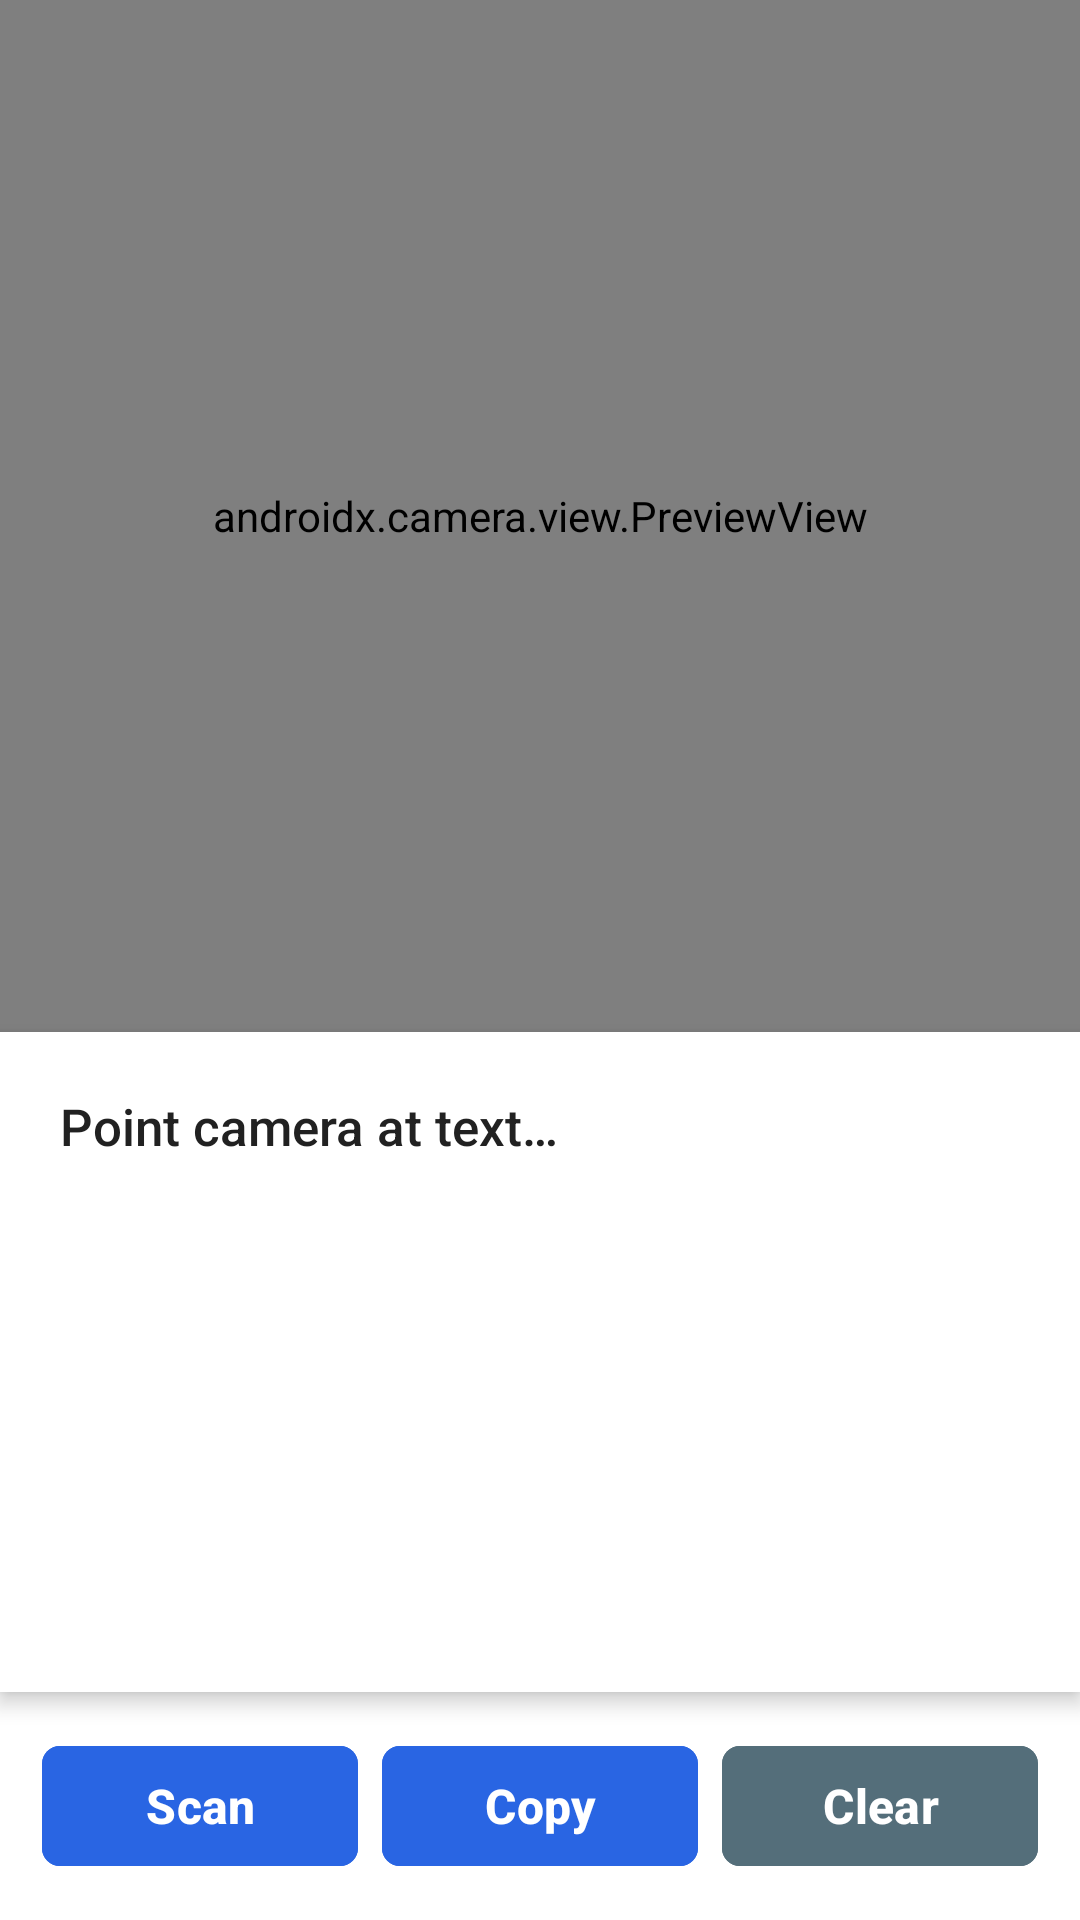

This screen was rendered from an Android layout file. Write that file and the resources it references.
<!-- AndroidManifest.xml: application theme Theme.TextRecognizer -->
<!-- res/layout/fragment_scanner.xml -->
<?xml version="1.0" encoding="utf-8"?>
<androidx.constraintlayout.widget.ConstraintLayout xmlns:android="http://schemas.android.com/apk/res/android"
    xmlns:app="http://schemas.android.com/apk/res-auto"
    android:layout_width="match_parent"
    android:layout_height="match_parent"
    android:background="#F5F5F5">

    <androidx.camera.view.PreviewView
        android:id="@+id/previewView"
        android:layout_width="0dp"
        android:layout_height="0dp"
        app:layout_constraintTop_toTopOf="parent"
        app:layout_constraintBottom_toTopOf="@+id/tvRecognizedText"
        app:layout_constraintEnd_toEndOf="parent"
        app:layout_constraintStart_toStartOf="parent" />

    <TextView
        android:id="@+id/tvRecognizedText"
        android:layout_width="0dp"
        android:layout_height="220dp"
        android:background="#FFFFFF"
        android:maxLines="15"
        android:padding="20dp"
        android:elevation="4dp"
        android:scrollbars="vertical"
        android:textColor="#212121"
        android:text="@string/point_camera_hint"
        android:textSize="17sp"
        android:fontFamily="sans-serif-medium"
        app:layout_constraintBottom_toTopOf="@+id/buttonLayout"
        app:layout_constraintEnd_toEndOf="parent"
        app:layout_constraintStart_toStartOf="parent" />

    <LinearLayout
        android:id="@+id/buttonLayout"
        style="?android:attr/buttonBarStyle"
        android:layout_width="match_parent"
        android:layout_height="wrap_content"
        android:orientation="horizontal"
        android:gravity="center"
        android:padding="10dp"
        android:background="#FFFFFF"
        app:layout_constraintBottom_toBottomOf="parent"
        app:layout_constraintEnd_toEndOf="parent"
        app:layout_constraintStart_toStartOf="parent">

        <Button
            android:id="@+id/btnScan"
            style="?android:attr/buttonBarButtonStyle"
            android:layout_width="0dp"
            android:layout_height="48dp"
            android:layout_weight="1"
            android:layout_margin="4dp"
            android:text="@string/btn_scan_label"
            android:textColor="#FFFFFF"
            android:textSize="16sp"
            android:textStyle="bold"
            android:backgroundTint="#2965E3"
            app:cornerRadius="6dp" />

        <Button
            android:id="@+id/btnCopy"
            style="?android:attr/buttonBarButtonStyle"
            android:layout_width="0dp"
            android:layout_height="48dp"
            android:layout_weight="1"
            android:layout_margin="4dp"
            android:text="@string/btn_copy_label"
            android:textColor="#FFFFFF"
            android:textSize="16sp"
            android:textStyle="bold"
            android:backgroundTint="#2965E3"
            app:cornerRadius="6dp" />

        <Button
            android:id="@+id/btnClear"
            style="?android:attr/buttonBarButtonStyle"
            android:layout_width="0dp"
            android:layout_height="48dp"
            android:layout_weight="1"
            android:layout_margin="4dp"
            android:text="@string/btn_clear_label"
            android:textColor="#FFFFFF"
            android:textSize="16sp"
            android:textStyle="bold"
            android:backgroundTint="#546E7A"
            app:cornerRadius="6dp" />

    </LinearLayout>

</androidx.constraintlayout.widget.ConstraintLayout>
<!-- resources referenced by this layout -->
<resources>
  <string name="btn_clear_label">Clear</string>
  <string name="btn_copy_label">Copy</string>
  <string name="btn_scan_label">Scan</string>
  <string name="point_camera_hint">Point camera at text…</string>
  <style name="Theme.TextRecognizer" parent="Base.Theme.TextRecognizer" />
  <style name="Base.Theme.TextRecognizer" parent="Theme.Material3.DayNight.NoActionBar">
          <item name="colorPrimary">#2965E3</item>
  
          <item name="android:statusBarColor">#2965E3</item>
  
          <item name="android:windowLightStatusBar">false</item>
      </style>
</resources>
